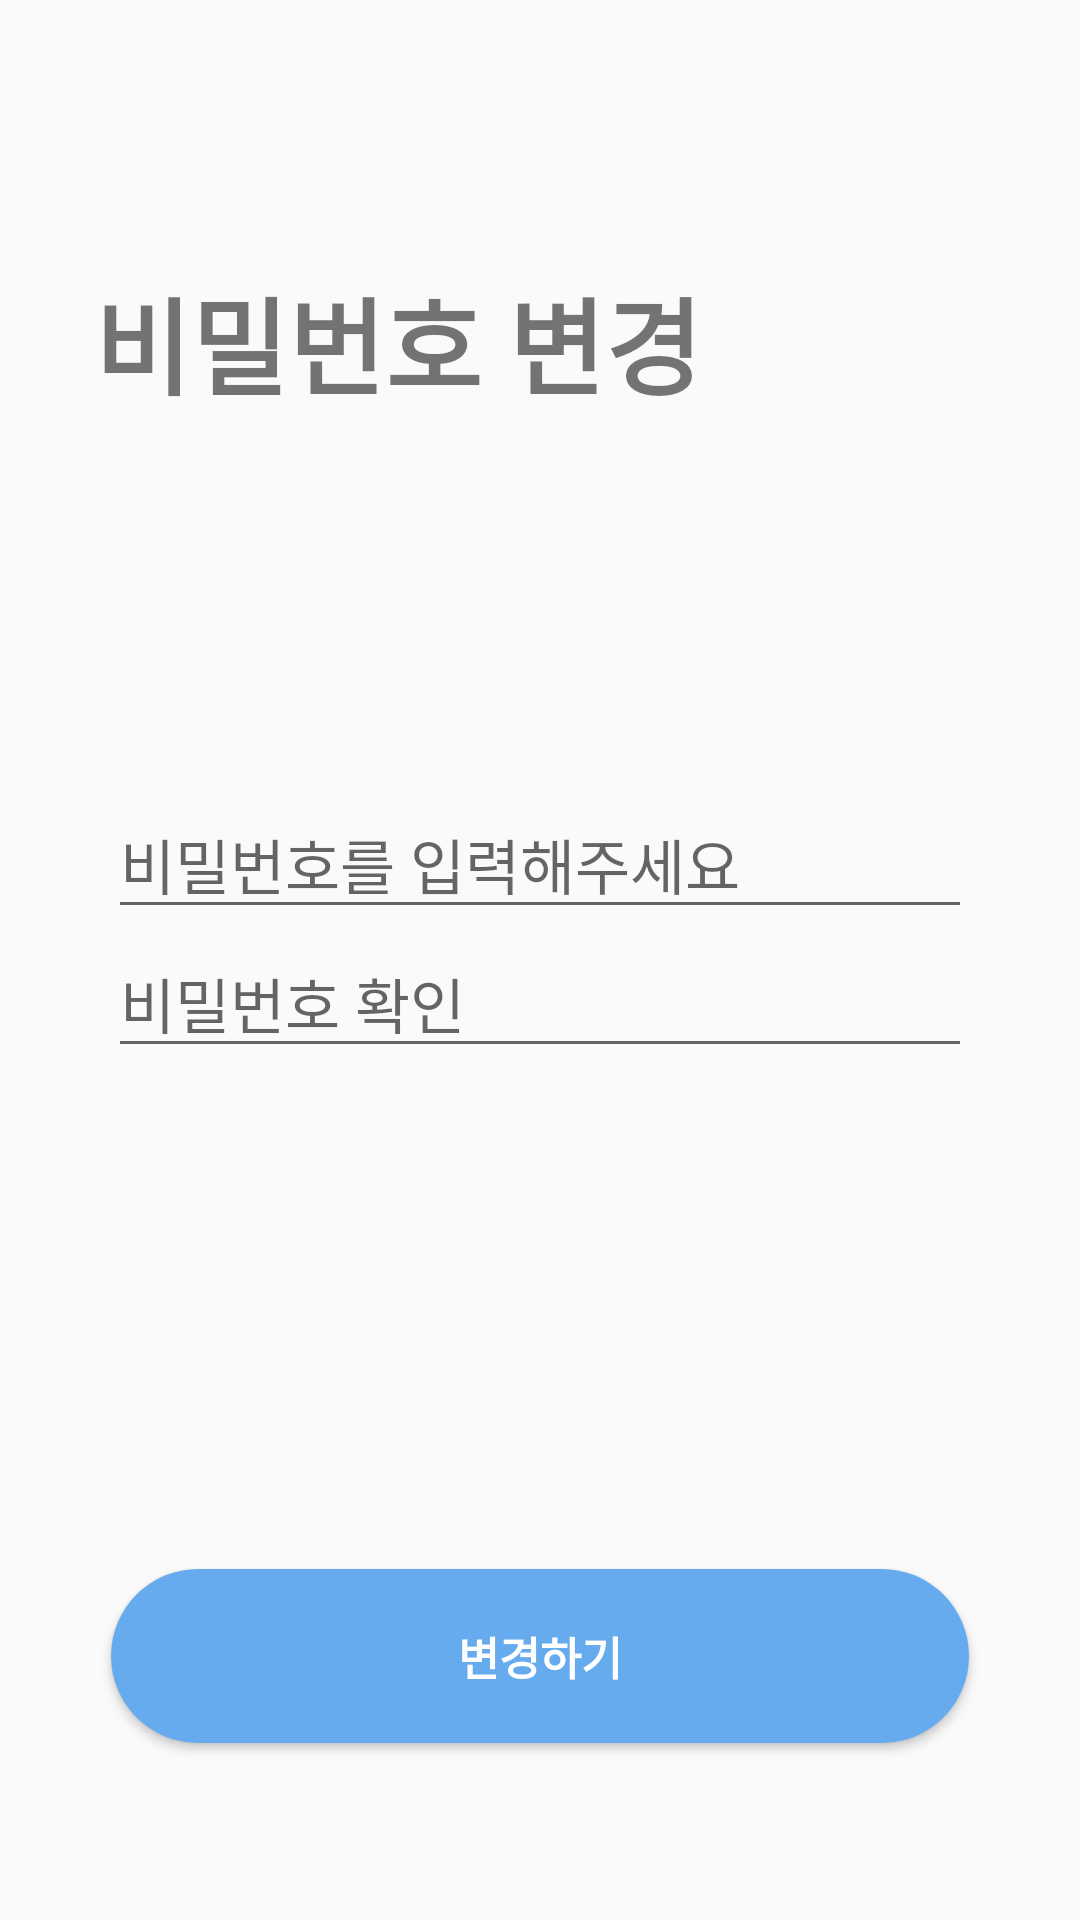

Here is an Android app screen rendered from its layout file. Give the layout XML and the strings, colors and styles it references.
<!-- AndroidManifest.xml: application theme Theme.Daom -->
<!-- res/layout/activity_change_pwd.xml -->
<?xml version="1.0" encoding="utf-8"?>
<androidx.constraintlayout.widget.ConstraintLayout xmlns:android="http://schemas.android.com/apk/res/android"
    xmlns:app="http://schemas.android.com/apk/res-auto"
    xmlns:tools="http://schemas.android.com/tools"
    android:layout_width="match_parent"
    android:layout_height="match_parent">

    <TextView
        android:id="@+id/tv_changePwd_title"
        android:layout_width="wrap_content"
        android:layout_height="wrap_content"
        android:text="비밀번호 변경"
        android:textSize="35dp"
        android:textStyle="bold"
        app:layout_constraintBottom_toBottomOf="parent"
        app:layout_constraintEnd_toEndOf="parent"
        app:layout_constraintStart_toStartOf="parent"
        app:layout_constraintTop_toTopOf="parent"
        app:layout_constraintVertical_bias="0.15"
        app:layout_constraintHorizontal_bias="0.2"/>

    <EditText
        android:id="@+id/et_change_pwd"
        android:layout_width="0dp"
        android:layout_height="wrap_content"
        app:layout_constraintWidth_percent="0.8"
        android:ems="13"
        android:hint="비밀번호를 입력해주세요"
        android:inputType="textPassword"
        android:textSize="20dp"
        android:textColor="@color/black"
        app:layout_constraintEnd_toEndOf="parent"
        app:layout_constraintStart_toStartOf="parent"
        app:layout_constraintTop_toTopOf="parent"
        app:layout_constraintBottom_toTopOf="@+id/et_change_pwd2"
        app:layout_constraintVertical_chainStyle="packed"/>

    <EditText
        android:id="@+id/et_change_pwd2"
        android:layout_width="0dp"
        android:layout_height="wrap_content"
        app:layout_constraintWidth_percent="0.8"
        android:hint="비밀번호 확인"
        android:inputType="textPassword"
        android:textSize="20dp"
        android:textColor="@color/black"
        app:layout_constraintEnd_toEndOf="@+id/et_change_pwd"
        app:layout_constraintStart_toStartOf="@+id/et_change_pwd"
        app:layout_constraintTop_toBottomOf="@+id/et_change_pwd"
        app:layout_constraintBottom_toTopOf="@+id/incorrectPassword"/>

    <TextView
        android:id="@+id/incorrectPassword"
        android:layout_width="wrap_content"
        android:layout_height="wrap_content"
        android:text="비밀번호가 같지 않습니다. 다시 입력해 주세요."
        android:textColor="@color/black"
        android:visibility="invisible"
        app:layout_constraintBottom_toBottomOf="parent"
        app:layout_constraintStart_toStartOf="@+id/et_change_pwd2"
        app:layout_constraintTop_toBottomOf="@+id/et_change_pwd2" />

    <Button
        android:id="@+id/btn_change_complete"
        android:layout_width="0dp"
        android:layout_height="60dp"
        app:layout_constraintWidth_percent="0.8"
        android:background="@drawable/border_round"
        android:backgroundTint="@color/blueBtn"
        android:text="변경하기"
        android:textColor="@color/white"
        android:textStyle="bold"
        android:textSize="15dp"
        app:layout_constraintBottom_toBottomOf="parent"
        app:layout_constraintEnd_toEndOf="parent"
        app:layout_constraintStart_toStartOf="parent"
        app:layout_constraintTop_toTopOf="parent"
        app:layout_constraintVertical_bias="0.9"/>

</androidx.constraintlayout.widget.ConstraintLayout>
<!-- resources referenced by this layout -->
<resources>
  <color name="black">#FF000000</color>
  <color name="blueBtn">#67ABEF</color>
  <color name="white">#FFFFFFFF</color>
  <!-- drawable border_round (drawable) -->
  <?xml version="1.0" encoding="utf-8"?>
  <layer-list xmlns:android="http://schemas.android.com/apk/res/android">
      <item
          android:bottom="1dp"
          android:left="1dp"
          android:right="1dp"
          android:top="1dp">
          <shape android:shape="rectangle">
              <solid android:color="#FFFFFF" />
              <corners
                  android:bottomLeftRadius="30dp"
                  android:bottomRightRadius="30dp"
                  android:topLeftRadius="30dp"
                  android:topRightRadius="30dp" />
          </shape>
      </item>
  </layer-list>
  <style name="Theme.Daom" parent="Theme.AppCompat.DayNight.NoActionBar">
          
          <item name="colorPrimary">@color/purple_500</item>
          <item name="colorPrimaryVariant">@color/purple_700</item>
          <item name="colorOnPrimary">@color/black</item>
          
          <item name="colorSecondary">@color/teal_200</item>
          <item name="colorSecondaryVariant">@color/teal_700</item>
          <item name="colorOnSecondary">@color/black</item>
          
          <item name="android:statusBarColor" tools:targetApi="l">@color/black</item>
          
      </style>
  <color name="purple_500">#FF6200EE</color>
  <color name="purple_700">#FF3700B3</color>
  <color name="teal_200">#FF03DAC5</color>
  <color name="teal_700">#FF018786</color>
</resources>
